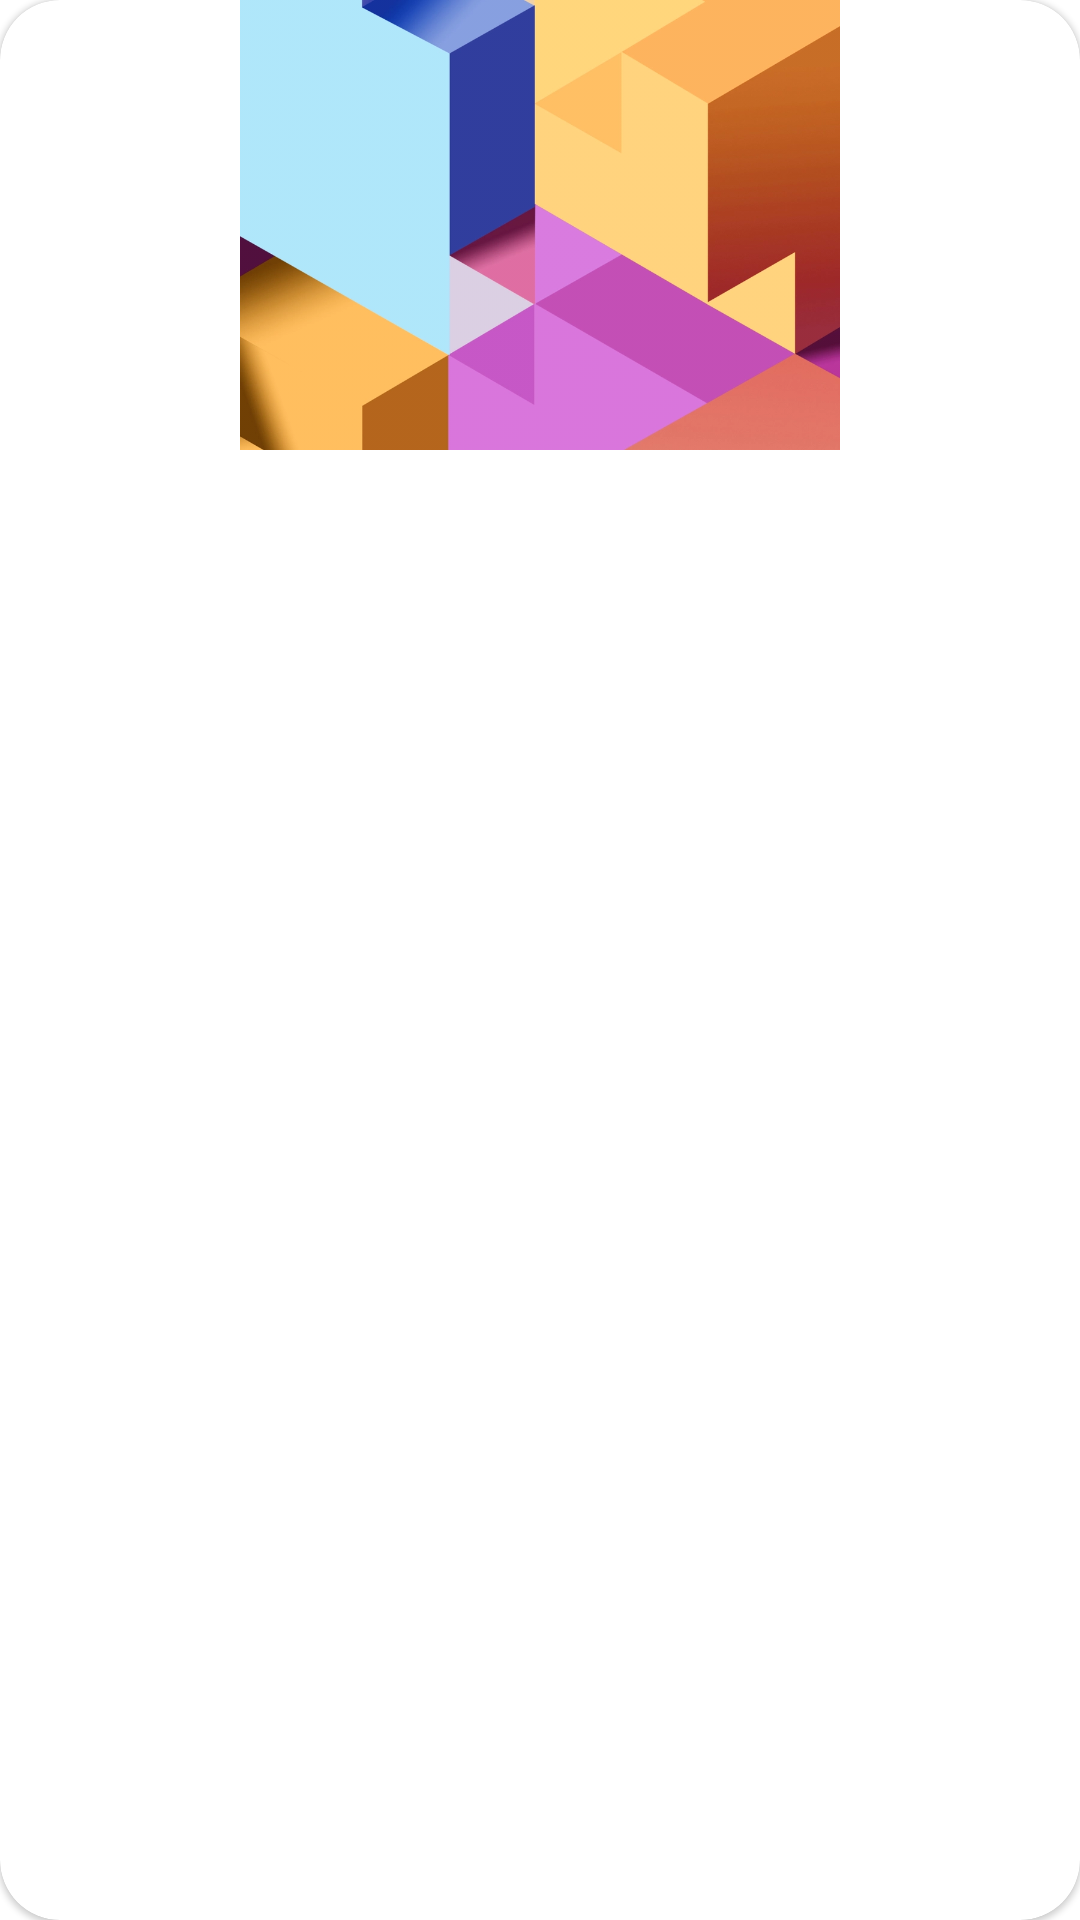

This screen was rendered from an Android layout file. Write that file and the resources it references.
<!-- AndroidManifest.xml: application theme Theme.JuniorRobo -->
<!-- res/layout/course_grade_list_item.xml -->
<?xml version="1.0" encoding="utf-8"?>
<com.google.android.material.card.MaterialCardView xmlns:android="http://schemas.android.com/apk/res/android"
    android:layout_width="200dp"
    android:layout_height="200dp"
    xmlns:app="http://schemas.android.com/apk/res-auto"
    xmlns:tools="http://schemas.android.com/tools"
    android:clickable="true"
    android:focusable="true"
    android:elevation="16dp"
    android:layout_margin="10dp"
    android:layout_marginBottom="20dp"
    app:cardCornerRadius="20dp">
    <androidx.constraintlayout.widget.ConstraintLayout
        android:layout_width="match_parent"
        android:layout_height="match_parent">
        <com.google.android.material.imageview.ShapeableImageView
            android:id="@+id/course_grade_list_item_image"
            android:layout_width="200dp"
            android:layout_height="150dp"
            android:src="@drawable/abstract_bg"
            android:layout_marginStart="5dp"
            android:layout_marginEnd="5dp"
            app:layout_constraintStart_toStartOf="parent"
            app:layout_constraintEnd_toEndOf="parent"
            app:layout_constraintBottom_toTopOf="@id/course_grade_list_item_title"/>


        <com.google.android.material.textview.MaterialTextView
            android:id="@+id/course_grade_list_item_title"
            android:layout_width="wrap_content"
            android:layout_height="wrap_content"
            android:textAlignment="center"
            tools:text="App Development"
            android:textSize="15sp"
            android:padding="8dp"
            android:textColor="@color/black"
            style="@style/TextAppearance.MdcTypographyStyles.Headline3"
            app:layout_constraintTop_toBottomOf="@id/course_grade_list_item_image"
            app:layout_constraintEnd_toEndOf="parent"
            app:layout_constraintStart_toStartOf="parent"/>

    </androidx.constraintlayout.widget.ConstraintLayout>
</com.google.android.material.card.MaterialCardView>
<!-- resources referenced by this layout -->
<resources>
  <color name="black">#000000</color>
  <!-- drawable abstract_bg: png bitmap (drawable, 155854 bytes) -->
  <style name="TextAppearance.MdcTypographyStyles.Headline3" parent="TextAppearance.MaterialComponents.Headline3">
          <item name="fontFamily">@font/open_sans_regular</item>
          <item name="android:fontFamily">@font/open_sans_regular</item>
          <item name="android:textSize">41sp</item>
      </style>
  <style name="Theme.JuniorRobo" parent="Theme.MaterialComponents.DayNight.DarkActionBar">
          
          <item name="colorPrimary">@color/pink_500</item>
          <item name="colorPrimaryVariant">@color/pink_700</item>
          <item name="colorOnPrimary">@color/white</item>
          
          <item name="colorSecondary">@color/yellow_600</item>
          <item name="colorSecondaryVariant">@color/yellow_700</item>
          <item name="colorOnSecondary">@color/black</item>
          
          <item name="android:statusBarColor" tools:targetApi="l">?attr/colorPrimaryVariant</item>
          
      </style>
  <color name="pink_500">#ce1cb9</color>
  <color name="pink_700">#6f0094</color>
  <color name="white">#FFFFFF</color>
  <color name="yellow_600">#f3cb1d</color>
  <color name="yellow_700">#ec7200</color>
</resources>
